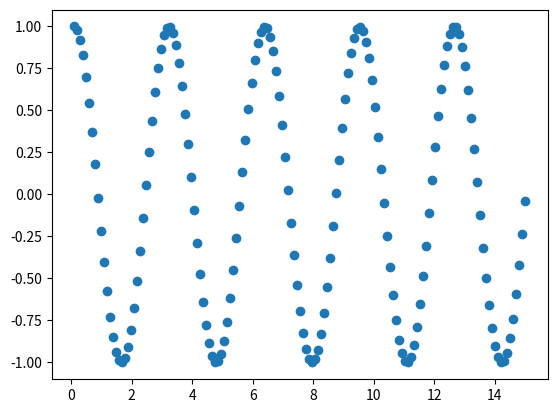

The script that saved this image:
#this is my test file
#this is me trying a commit 
print('Hello, World!')
#this is me trying to change stuff on a branch

import scipy as sp
import numpy as np
import matplotlib.pyplot as plt

#testing by doing a simple spring SHM system

def system(t, Y, w): #defining my system of differential equations according to all variables
    y1, y2 = Y                                #unpacking y 
    dy1_dt = y2                             
    dy2_dt = - w**2 * y1
    return [dy1_dt, dy2_dt] 



def diff_solver(w): #for now pass everything as arguments
    initial_conditions = [1,0] #because we want x(0) = o and dx/dt(0) = 1 

    t_eval = np.linspace(0.1,15,151)

    sol = sp.integrate.solve_ivp(system, [0.1,15], initial_conditions, t_eval = t_eval, args = (w,)) #need to find a way to put r in GeV as in get all the units right
    x, v = sol.y[0], sol.y[1]
    r = sol.t


    plt.scatter(r,x)
    plt.show()

diff_solver(2)